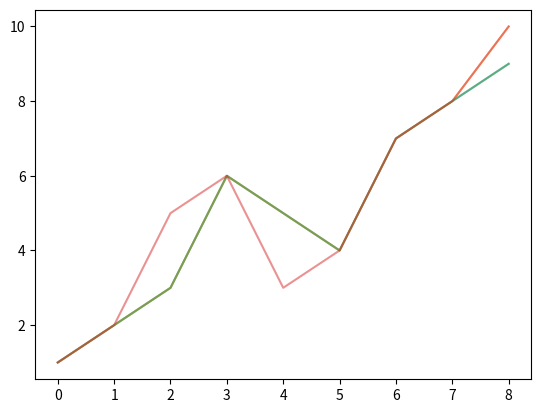

The script that saved this image:
#!/usr/bin/env python3
import matplotlib.pyplot as plt
import numpy as np
from scipy.stats import pearsonr

a = np.array([1, 2, 3, 6, 5, 4, 7, 8, 9])
b = np.array([1, 2, 3, 6, 5, 4, 7, 8, 10])
x = np.arange(0, len(a))

plt.plot(x, a, alpha=0.5)
plt.plot(x, b, alpha=0.5)
plt.show()


c = np.sort(a)
d = np.sort(b)

first = pearsonr(a, b)
second = pearsonr(c, d)

print(first)
print(second)

print(f'Identical: {first == second}')

a = np.array([1, 2, 3, 6, 5, 4, 7, 8, 9])
b = np.array([1, 2, 5, 6, 3, 4, 7, 8, 10])
plt.plot(x, a, alpha=0.5)
plt.plot(x, b, alpha=0.5)
plt.show()
print(pearsonr(a, b))


